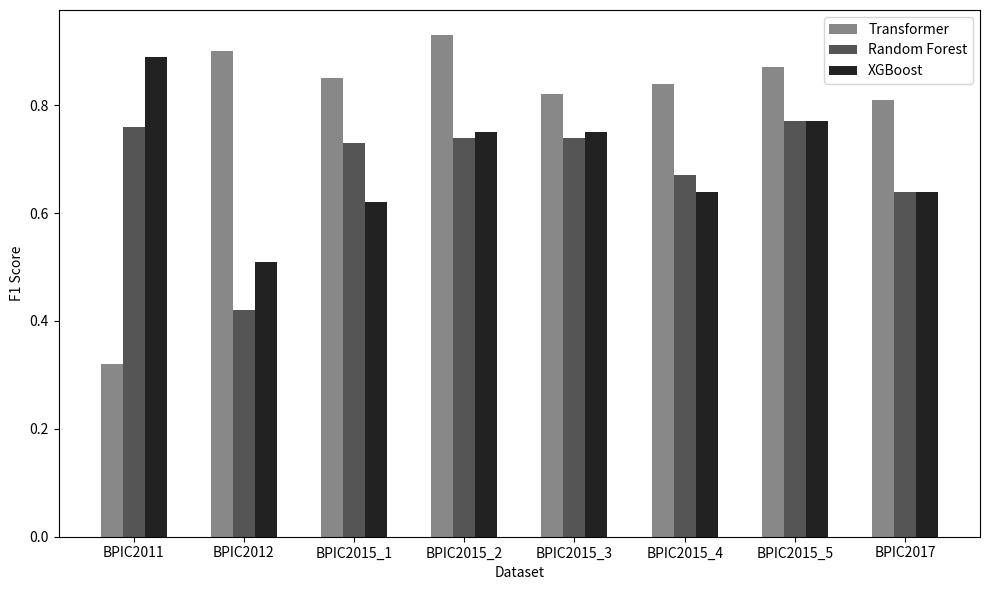

Generate this figure with matplotlib:
import pandas as pd
import matplotlib.pyplot as plt

d_accuracy = {
    'BPIC2011':[0.37, 0.95, 0.95],
    'BPIC2012':[0.93, 0.67, 0.67],
    'BPIC2015_1':[0.89, 0.88, 0.89],
    'BPIC2015_2':[0.95, 0.91, 0.92],
    'BPIC2015_3':[0.87, 0.91, 0.91],
    'BPIC2015_4':[0.89, 0.88, 0.88],
    'BPIC2015_5':[0.90, 0.89, 0.89],
    'BPIC2017':[0.86, 0.81, 0.81]
}

d_f1 = pd.DataFrame({
    'BPIC2011':[0.32, 0.76, 0.89],
    'BPIC2012':[0.9, 0.42, 0.51],
    'BPIC2015_1':[0.85, 0.73, 0.62],
    'BPIC2015_2':[0.93, 0.74, 0.75],
    'BPIC2015_3':[0.82, 0.74, 0.75],
    'BPIC2015_4':[0.84, 0.67, 0.64],
    'BPIC2015_5':[0.87, 0.77, 0.77],
    'BPIC2017':[0.81, 0.64, 0.64]
})

# Transpose the DataFrame to have models as columns and datasets as rows
d_f1_transposed = d_f1.T

# Set the colors for each model
colors = ['#888888', '#555555', '#222222']

# Get the model names
models = d_f1_transposed.index.tolist()

# Plot the grouped bar chart
fig, ax = plt.subplots(figsize=(10, 6))
width = 0.2  # Width of the bars

for i, col in enumerate(d_f1_transposed.columns):
    x = [j + width*i for j in range(len(models))]
    ax.bar(x, d_f1_transposed[col], width, label=col, color=colors[i])

# Set the x-axis labels to be the model names
ax.set_xticks([j + 0.2 for j in range(len(models))])
ax.set_xticklabels(models)

# Set plot labels and title
plt.xlabel('Dataset')
plt.ylabel('F1 Score')
# plt.title('F1 Scores for the different Datasets and Models')

# Add a legend to differentiate Transformer, Random Forest, and XGBoost
plt.legend(["Transformer", "Random Forest", "XGBoost"])

# Show the plot
plt.tight_layout()

# Show the plot
plt.savefig("f1.png",  dpi=300)